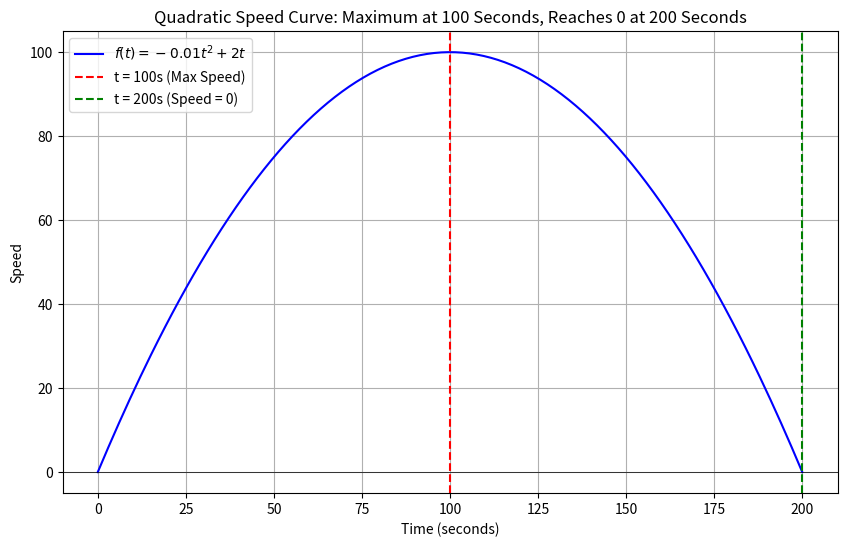

This chart was generated by the following Python code:
import matplotlib.pyplot as plt
import numpy as np

# Define the time range from 0 to 200 seconds for plotting
t_values = np.linspace(0, 200, 200)

# Define the expanded quadratic speed function f(t) = -0.01t^2 + 2t
speed_values = -0.01 * t_values**2 + 2 * t_values

# Plot the speed curve
plt.figure(figsize=(10, 6))
plt.plot(t_values, speed_values, label=r"$f(t) = -0.01t^2 + 2t$", color='blue')
plt.xlabel("Time (seconds)")
plt.ylabel("Speed")
plt.title("Quadratic Speed Curve: Maximum at 100 Seconds, Reaches 0 at 200 Seconds")
plt.grid(True)

# Add reference lines for maximum speed and zero speed points
plt.axhline(0, color='black', linewidth=0.5)
plt.axvline(100, color='red', linestyle='--', label="t = 100s (Max Speed)")
plt.axvline(200, color='green', linestyle='--', label="t = 200s (Speed = 0)")
plt.legend()

# Show the plot
plt.show()
